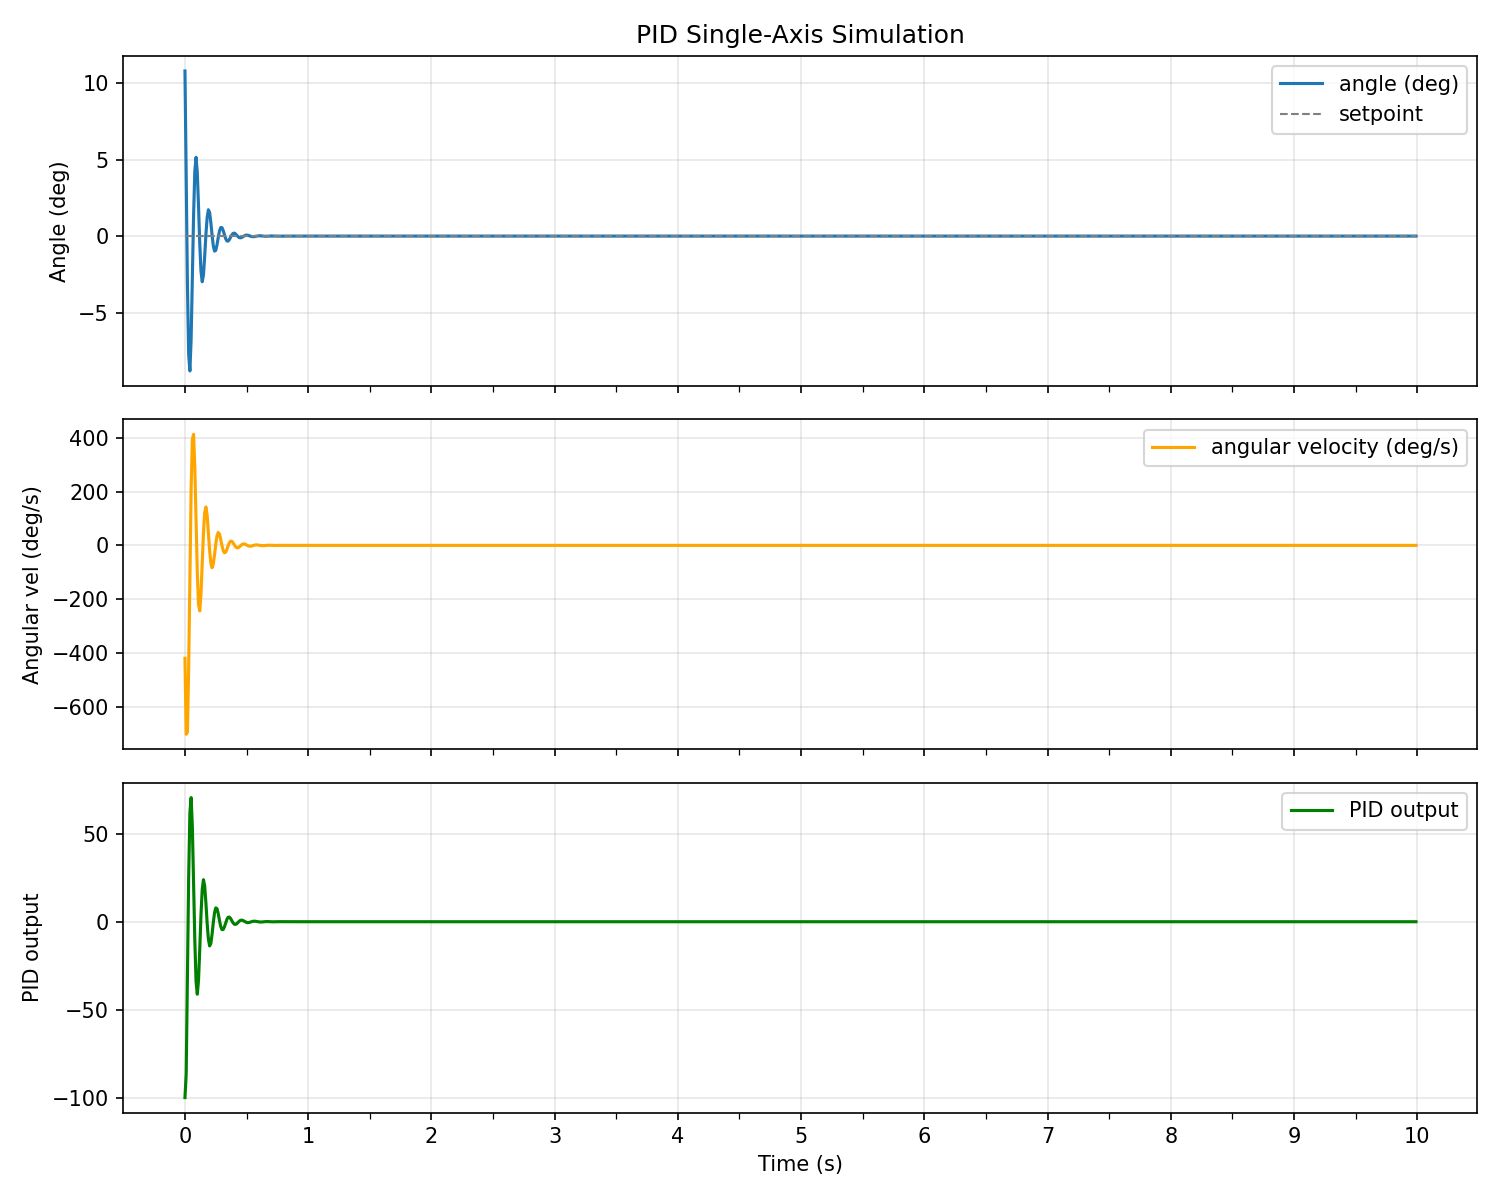

The table this chart was drawn from, first rows:
time_s, angle_deg, angular_vel_dps, pid_output, setpoint
0.0000, 10.8, -420.2, -100, 0.0000
0.0100, 3.769, -702.9, -86.39, 0.0000
0.0200, -3.184, -695.4, -30.16, 0.0000
0.0300, -7.739, -455.5, 25.47, 0.0000
0.0400, -8.823, -108.4, 61.91, 0.0000
0.0500, -6.734, 208.9, 70.58, 0.0000
0.0600, -2.78, 395.4, 53.87, 0.0000
0.0700, 1.353, 413.3, 22.24, 0.0000
0.0800, 4.242, 288.9, -10.82, 0.0000
0.0900, 5.153, 91.15, -33.93, 0.0000
0.1000, 4.159, -99.47, -41.23, 0.0000
0.1100, 1.956, -220.3, -33.27, 0.0000
0.1200, -0.4834, -243.9, -15.65, 0.0000
0.1300, -2.294, -181.1, 3.868, 0.0000
0.1400, -2.988, -69.39, 18.36, 0.0000
0.1500, -2.545, 44.31, 23.91, 0.0000
0.1600, -1.331, 121.4, 20.36, 0.0000
0.1700, 0.0984, 143, 10.65, 0.0000
0.1800, 1.222, 112.3, -0.7875, 0.0000
0.1900, 1.72, 49.82, -9.775, 0.0000
0.2000, 1.545, -17.52, -13.76, 0.0000
0.2100, 0.8839, -66.1, -12.36, 0.0000
0.2200, 0.0520, -83.19, -7.072, 0.0000
0.2300, -0.6385, -69.05, -0.4164, 0.0000
0.2400, -0.9825, -34.4, 5.108, 0.0000
0.2500, -0.9306, 5.193, 7.86, 0.0000
0.2600, -0.5758, 35.48, 7.444, 0.0000
0.2700, -0.0952, 48.06, 4.606, 0.0000
0.2800, 0.3256, 42.08, 0.7614, 0.0000
0.2900, 0.5566, 23.1, -2.605, 0.0000
0.3000, 0.5564, -0.0225, -4.453, 0.0000
0.3100, 0.3692, -18.72, -4.451, 0.0000
0.3200, 0.0936, -27.55, -2.953, 0.0000
0.3300, -0.1607, -25.44, -0.7491, 0.0000
0.3400, -0.3125, -15.18, 1.286, 0.0000
0.3500, -0.3302, -1.773, 2.5, 0.0000
0.3600, -0.2336, 9.666, 2.642, 0.0000
0.3700, -0.0769, 15.67, 1.869, 0.0000
0.3800, 0.0758, 15.26, 0.6149, 0.0000
0.3900, 0.1738, 9.801, -0.6060, 0.0000
0.4000, 0.1946, 2.088, -1.39, 0.0000
0.4100, 0.1461, -4.853, -1.557, 0.0000
0.4200, 0.0577, -8.838, -1.169, 0.0000
0.4300, -0.0332, -9.091, -0.4619, 0.0000
0.4400, -0.0956, -6.239, 0.2654, 0.0000
0.4500, -0.1139, -1.836, 0.7645, 0.0000
0.4600, -0.0905, 2.344, 0.9114, 0.0000
0.4700, -0.0411, 4.938, 0.7238, 0.0000
0.4800, 0.0127, 5.376, 0.3288, 0.0000
0.4900, 0.0519, 3.924, -0.1013, 0.0000
0.5000, 0.0662, 1.43, -0.4152, 0.0000
0.5100, 0.0555, -1.069, -0.5296, 0.0000
0.5200, 0.0282, -2.731, -0.4441, 0.0000
0.5300, -0.0034, -3.157, -0.2257, 0.0000
0.5400, -0.0278, -2.441, 0.0269, 0.0000
0.5500, -0.0382, -1.041, 0.2222, 0.0000
0.5600, -0.0338, 0.4411, 0.3055, 0.0000
0.5700, -0.0189, 1.492, 0.2702, 0.0000
0.5800, -0.0004, 1.841, 0.1508, 0.0000
0.5900, 0.0146, 1.504, 0.0036, 0.0000
... 940 more rows
